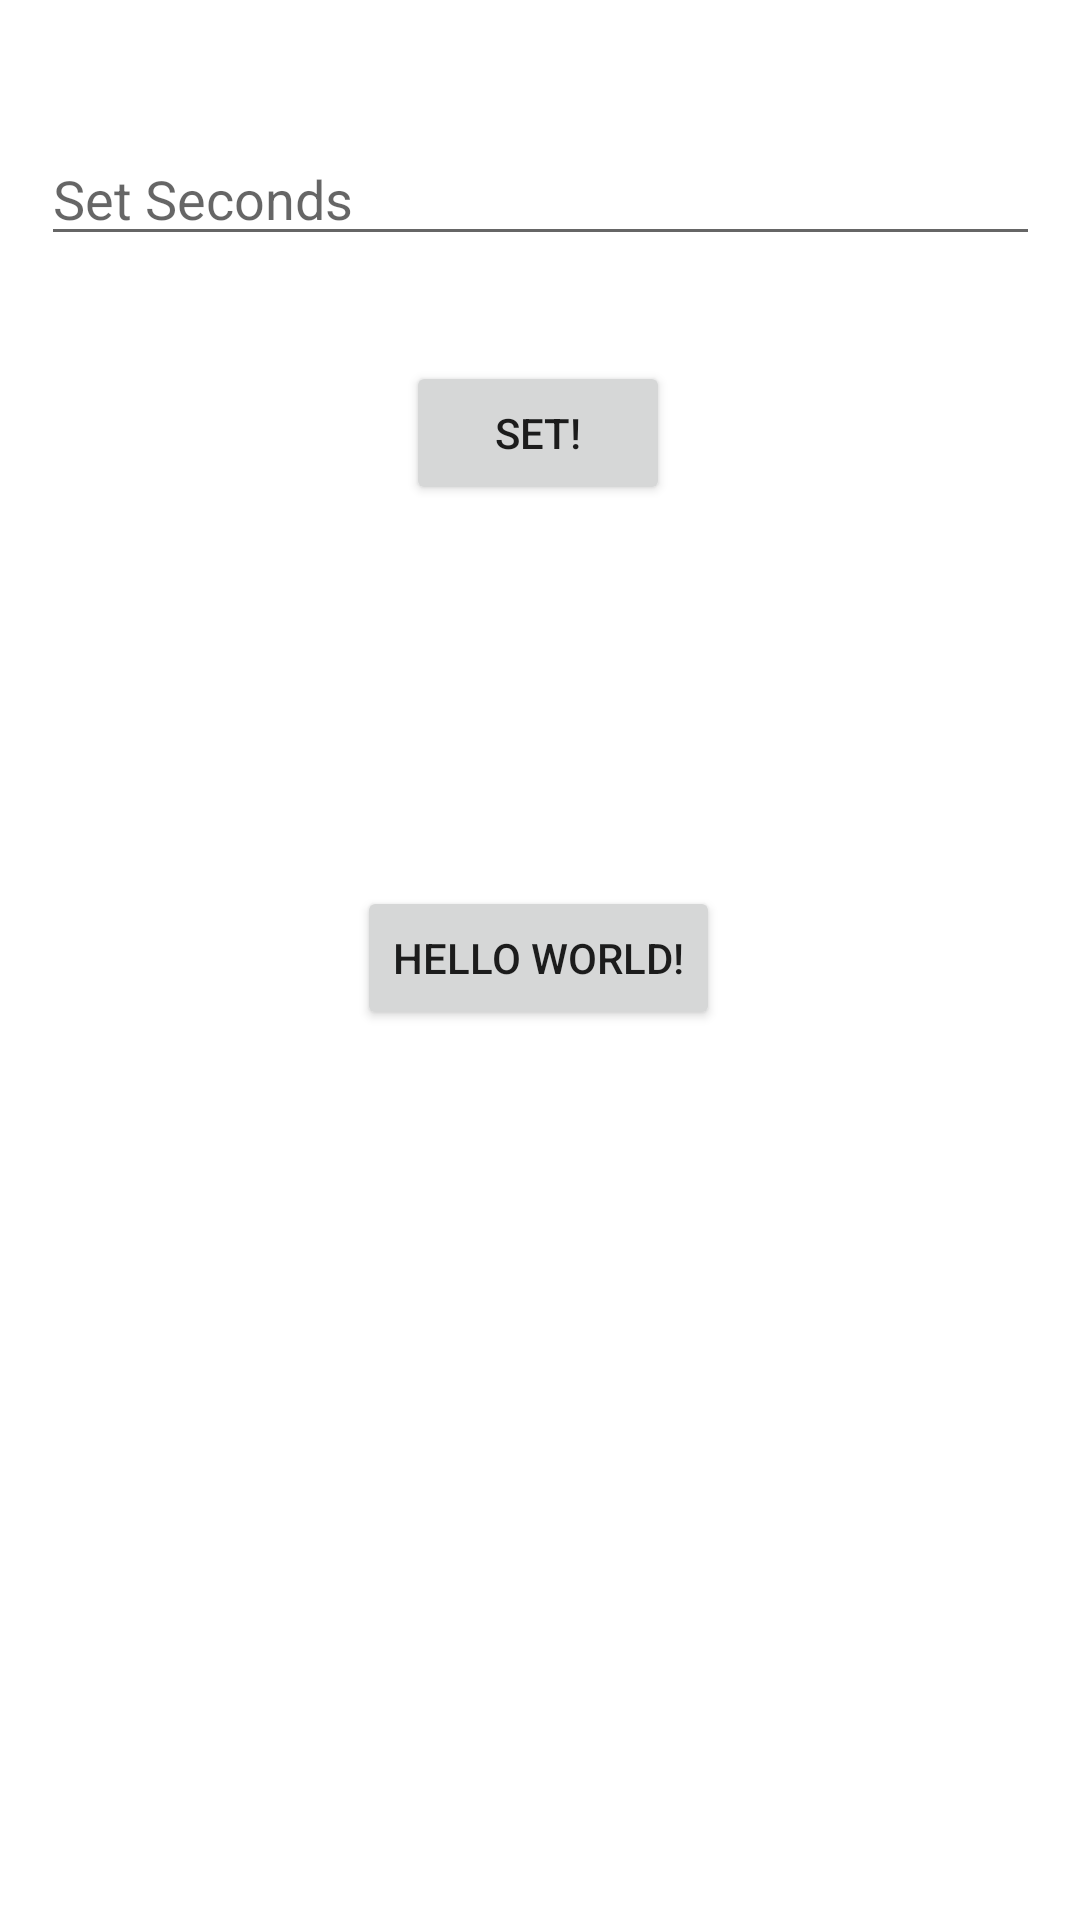

Produce the Android XML layout that renders to this screen, including the resource entries it uses.
<!-- AndroidManifest.xml: application theme Theme.TimerApp -->
<!-- res/layout/activity_main.xml -->
<?xml version="1.0" encoding="utf-8"?>
<androidx.constraintlayout.widget.ConstraintLayout xmlns:android="http://schemas.android.com/apk/res/android"
    xmlns:app="http://schemas.android.com/apk/res-auto"
    xmlns:tools="http://schemas.android.com/tools"
    android:layout_width="match_parent"
    android:layout_height="match_parent"
    tools:context=".MainActivity">

    <Button
        android:id="@+id/start"
        android:layout_width="wrap_content"
        android:layout_height="wrap_content"
        android:text="Hello World!"
        app:layout_constraintBottom_toBottomOf="parent"
        app:layout_constraintEnd_toEndOf="parent"
        app:layout_constraintHorizontal_bias="0.498"
        app:layout_constraintStart_toStartOf="parent"
        app:layout_constraintTop_toTopOf="parent"
        app:layout_constraintVertical_bias="0.499" />

    <Button
        android:id="@+id/quickStart"
        android:layout_width="wrap_content"
        android:layout_height="wrap_content"
        android:text="Set!"
        app:layout_constraintBottom_toBottomOf="parent"
        app:layout_constraintEnd_toEndOf="parent"
        app:layout_constraintHorizontal_bias="0.498"
        app:layout_constraintStart_toStartOf="parent"
        app:layout_constraintTop_toTopOf="parent"
        app:layout_constraintVertical_bias="0.203" />



















    <EditText
        android:id="@+id/seconds"
        android:layout_width="333dp"
        android:layout_height="0dp"
        android:layout_marginStart="16dp"
        android:layout_marginTop="44dp"
        android:layout_marginEnd="16dp"
        android:ems="10"
        android:hint="Set Seconds"
        android:inputType="number"
        android:maxLength="2"
        app:layout_constraintBottom_toTopOf="@+id/textView2"
        app:layout_constraintEnd_toEndOf="parent"
        app:layout_constraintStart_toStartOf="parent"
        app:layout_constraintTop_toTopOf="parent" />


</androidx.constraintlayout.widget.ConstraintLayout>
<!-- resources referenced by this layout -->
<resources>
  <style name="Theme.TimerApp" parent="Theme.MaterialComponents.DayNight.DarkActionBar">
          
          <item name="colorPrimary">@color/purple_500</item>
          <item name="colorPrimaryVariant">@color/purple_700</item>
          <item name="colorOnPrimary">@color/white</item>
          
          <item name="colorSecondary">@color/teal_200</item>
          <item name="colorSecondaryVariant">@color/teal_700</item>
          <item name="colorOnSecondary">@color/black</item>
          
          <item name="android:statusBarColor" tools:targetApi="l">?attr/colorPrimaryVariant</item>
          
      </style>
  <!-- not gathered from this repository: default colours our renderer supplied (Android Studio template values) -->
  <color name="purple_500">#FF6200EE</color>
  <color name="purple_700">#FF3700B3</color>
  <color name="teal_200">#FF03DAC5</color>
  <color name="teal_700">#FF018786</color>
  <color name="black">#FF000000</color>
  <color name="white">#FFFFFFFF</color>
</resources>
